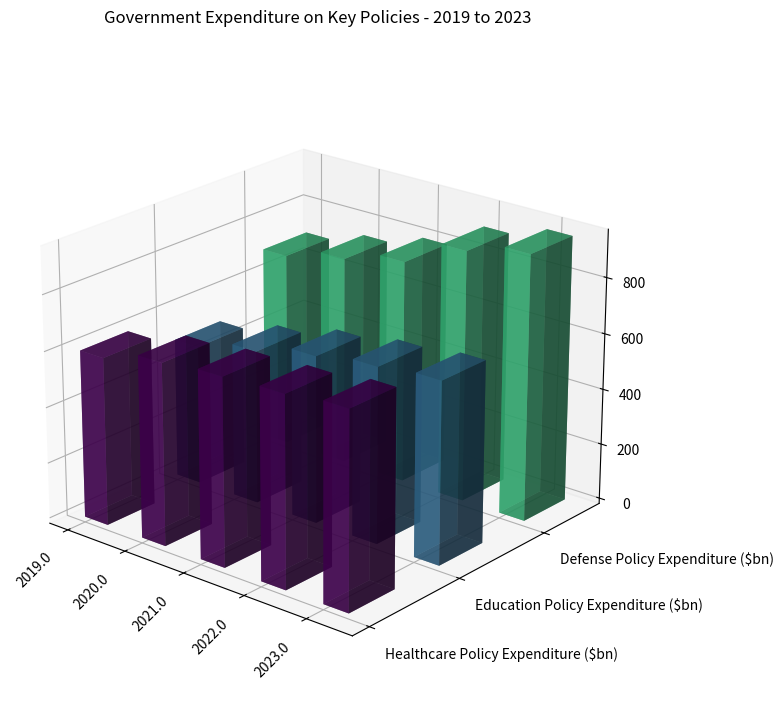

This figure's Python source: (Note: this script raises an exception after producing the figure.)
import numpy as np
import matplotlib.pyplot as plt

# Data
data_str = """Year,Healthcare Policy Expenditure ($bn),Education Policy Expenditure ($bn),Defense Policy Expenditure ($bn)
2019,600,500,700
2020,650,550,750
2021,670,600,800
2022,680,630,900
2023,700,650,950"""

lines = data_str.split("\n")
headers = lines[0].split(",")
data_values = [list(map(np.float32, line.split(","))) for line in lines[1:]]

x_values = [line[0] for line in data_values]
y_values = headers[1:]
data = np.array([line[1:] for line in data_values])

# Plotting
fig = plt.figure(figsize=(12, 8))
ax = fig.add_subplot(111, projection='3d')

for i in range(len(y_values)):
    ax.bar3d(np.arange(len(x_values)), [i]*len(x_values), np.zeros(len(x_values)), 
             0.4, 0.5, data[:, i], color=plt.cm.viridis(i / len(y_values)), alpha=0.7)

ax.set_xticks(np.arange(len(x_values)))
ax.set_xticklabels(x_values, rotation=45, ha='right')
ax.set_yticks(np.arange(len(y_values)))
ax.set_yticklabels(y_values, ha='left')
ax.zaxis.set_rotate_label(False)

ax.set_title("Government Expenditure on Key Policies - 2019 to 2023", pad=40)

# Customize viewing angle and grids
ax.view_init(elev=22, azim=-50)
ax.grid(True)

plt.tight_layout()
plt.savefig("/cpfs01/user/yehancheng/workspace/datasets/SimChartV2/demo/3D/png/206_202312302235.png", dpi=150)
plt.close()
